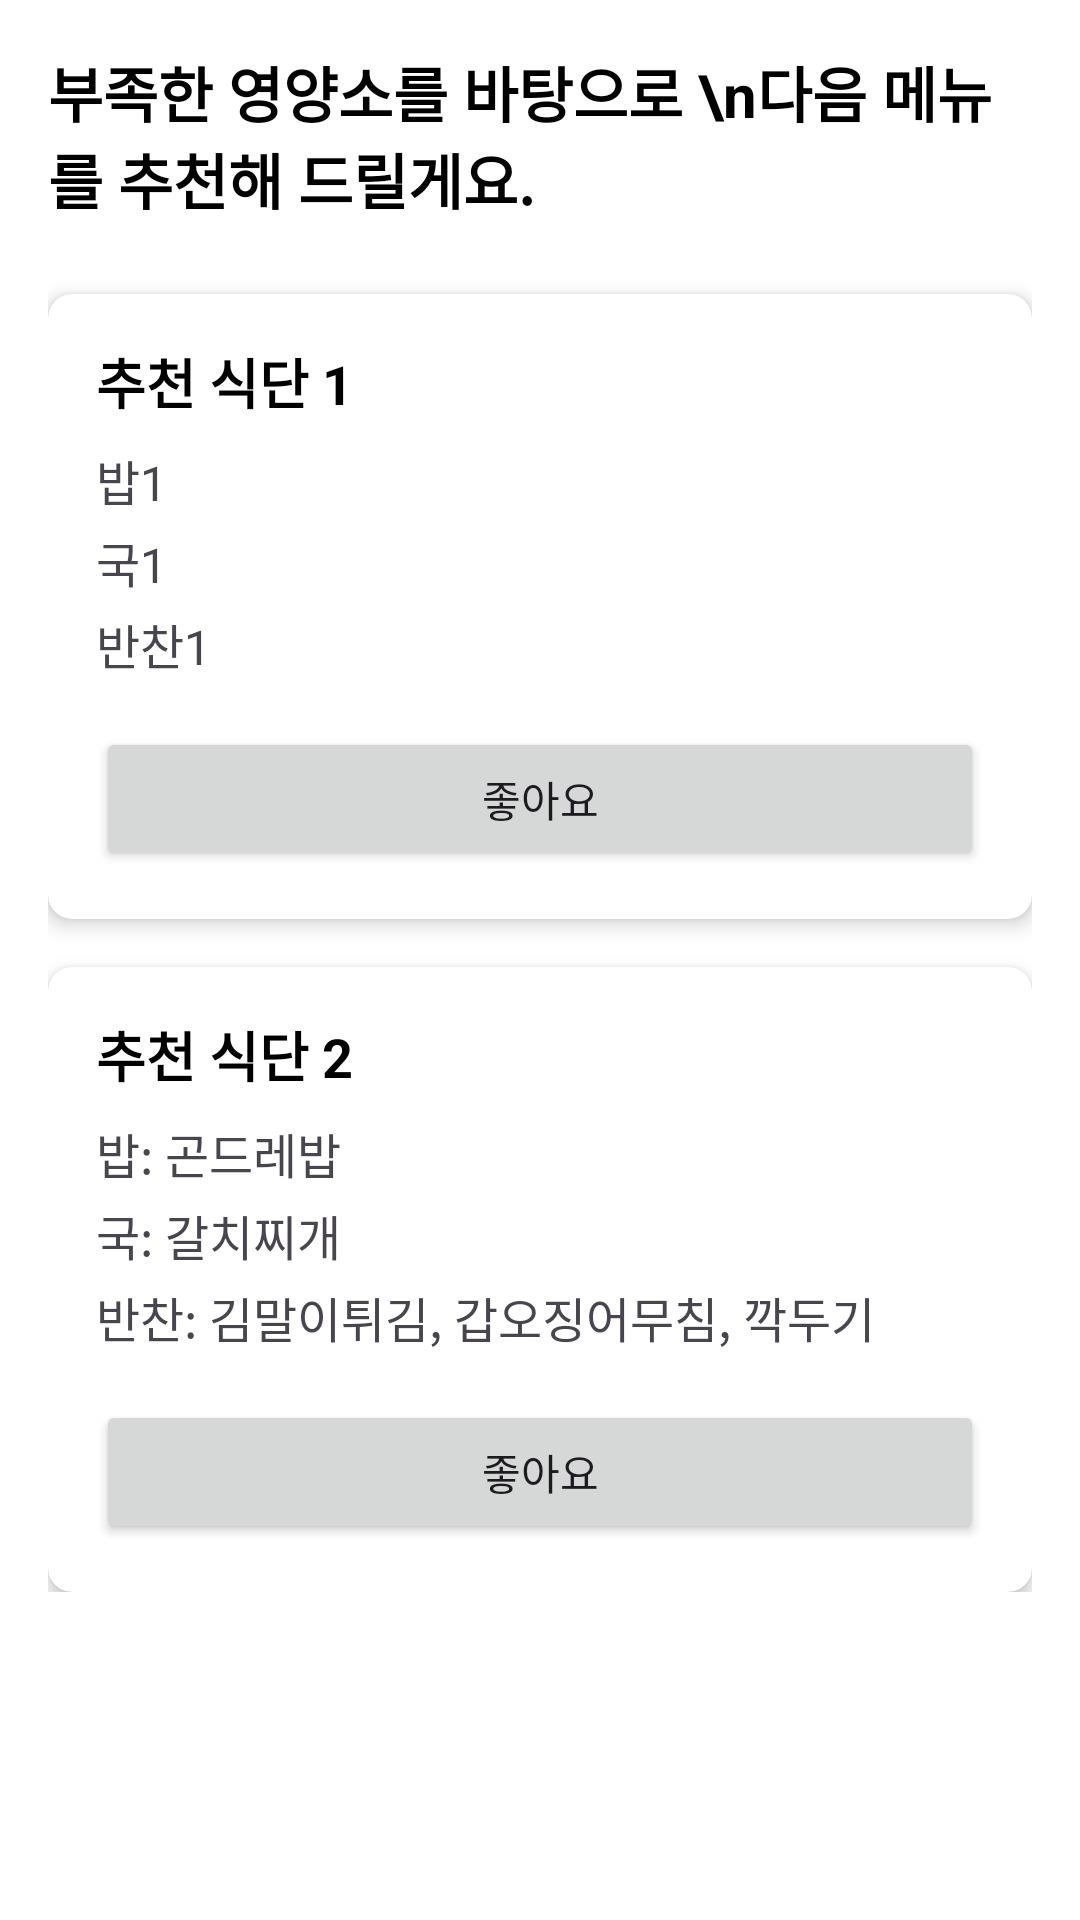

This screen was rendered from an Android layout file. Write that file and the resources it references.
<!-- AndroidManifest.xml: application theme Theme.Nutrifit -->
<!-- res/layout/fragment_recommend.xml -->
<?xml version="1.0" encoding="utf-8"?>

<androidx.coordinatorlayout.widget.CoordinatorLayout
    xmlns:android="http://schemas.android.com/apk/res/android"
    xmlns:app="http://schemas.android.com/apk/res-auto"
    android:layout_width="match_parent"
    android:layout_height="match_parent">

    <ScrollView
        android:layout_width="match_parent"
        android:layout_height="match_parent"
        android:background="@android:color/white"
        android:paddingBottom="56dp"
        android:clipToPadding="false">

        <LinearLayout
            android:layout_width="match_parent"
            android:layout_height="wrap_content"
            android:orientation="vertical"
            android:padding="16dp">

            <TextView
                android:layout_width="wrap_content"
                android:layout_height="wrap_content"
                android:text="부족한 영양소를 바탕으로 \n다음 메뉴를 추천해 드릴게요."
                android:textSize="20sp"
                android:textColor="@android:color/black"
                android:textStyle="bold"
                android:layout_marginBottom="24dp"/>

            <androidx.cardview.widget.CardView
                android:id="@+id/recommendationCard1"
                android:layout_width="match_parent"
                android:layout_height="wrap_content"
                android:layout_marginBottom="16dp"
                app:cardCornerRadius="8dp"
                app:cardElevation="4dp">

                <LinearLayout
                    android:layout_width="match_parent"
                    android:layout_height="wrap_content"
                    android:orientation="vertical"
                    android:padding="16dp">

                    <TextView
                        android:id="@+id/menuTitle1"
                        android:layout_width="wrap_content"
                        android:layout_height="wrap_content"
                        android:text="추천 식단 1"
                        android:textSize="18sp"
                        android:textColor="@android:color/black"
                        android:textStyle="bold"/>

                    <LinearLayout
                        android:layout_width="match_parent"
                        android:layout_height="wrap_content"
                        android:orientation="vertical"
                        android:layout_marginTop="8dp">

                        <TextView
                            android:id="@+id/rice1"
                            android:layout_width="wrap_content"
                            android:layout_height="wrap_content"
                            android:text="밥1"
                            android:textSize="16sp"
                            android:layout_marginBottom="4dp"/>

                        <TextView
                            android:id="@+id/soup1"
                            android:layout_width="wrap_content"
                            android:layout_height="wrap_content"
                            android:text="국1"
                            android:textSize="16sp"
                            android:layout_marginBottom="4dp"/>

                        <TextView
                            android:id="@+id/sideDish1"
                            android:layout_width="wrap_content"
                            android:layout_height="wrap_content"
                            android:text="반찬1"
                            android:textSize="16sp"/>
                    </LinearLayout>

                    <Button
                        android:id="@+id/voteButton1"
                        android:layout_width="match_parent"
                        android:layout_height="wrap_content"
                        android:text="좋아요"
                        android:layout_marginTop="16dp"/>
                </LinearLayout>
            </androidx.cardview.widget.CardView>

            <androidx.cardview.widget.CardView
                android:id="@+id/recommendationCard2"
                android:layout_width="match_parent"
                android:layout_height="wrap_content"
                app:cardCornerRadius="8dp"
                app:cardElevation="4dp">

                <LinearLayout
                    android:layout_width="match_parent"
                    android:layout_height="wrap_content"
                    android:orientation="vertical"
                    android:padding="16dp">

                    <TextView
                        android:id="@+id/menuTitle2"
                        android:layout_width="wrap_content"
                        android:layout_height="wrap_content"
                        android:text="추천 식단 2"
                        android:textSize="18sp"
                        android:textColor="@android:color/black"
                        android:textStyle="bold"/>

                    <LinearLayout
                        android:layout_width="match_parent"
                        android:layout_height="wrap_content"
                        android:orientation="vertical"
                        android:layout_marginTop="8dp">

                        <TextView
                            android:id="@+id/rice2"
                            android:layout_width="wrap_content"
                            android:layout_height="wrap_content"
                            android:text="밥: 곤드레밥"
                            android:textSize="16sp"
                            android:layout_marginBottom="4dp"/>

                        <TextView
                            android:id="@+id/soup2"
                            android:layout_width="wrap_content"
                            android:layout_height="wrap_content"
                            android:text="국: 갈치찌개"
                            android:textSize="16sp"
                            android:layout_marginBottom="4dp"/>

                        <TextView
                            android:id="@+id/sideDish2"
                            android:layout_width="wrap_content"
                            android:layout_height="wrap_content"
                            android:text="반찬: 김말이튀김, 갑오징어무침, 깍두기"
                            android:textSize="16sp"/>
                    </LinearLayout>

                    <Button
                        android:id="@+id/voteButton2"
                        android:layout_width="match_parent"
                        android:layout_height="wrap_content"
                        android:text="좋아요"
                        android:layout_marginTop="16dp"/>
                </LinearLayout>
            </androidx.cardview.widget.CardView>
        </LinearLayout>
    </ScrollView>
</androidx.coordinatorlayout.widget.CoordinatorLayout>
<!-- resources referenced by this layout -->
<resources>
  <style name="Theme.Nutrifit" parent="Base.Theme.Nutrifit" />
  <style name="Base.Theme.Nutrifit" parent="Theme.Material3.DayNight.NoActionBar">
          
          
      </style>
</resources>
